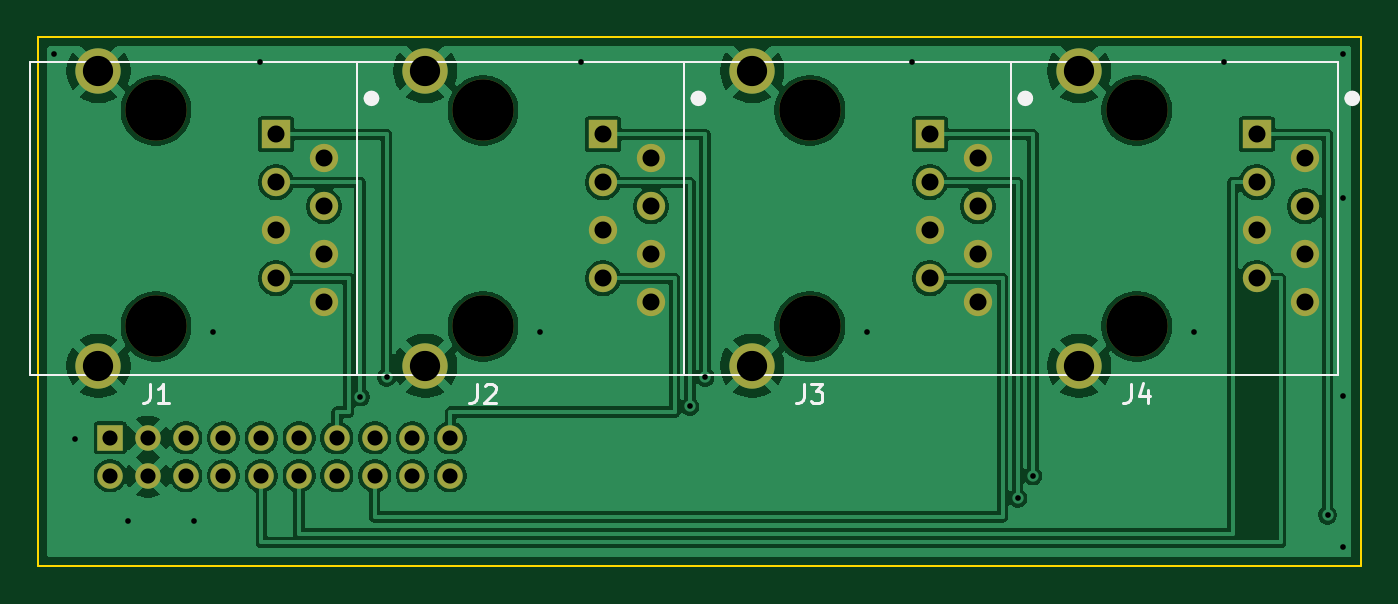
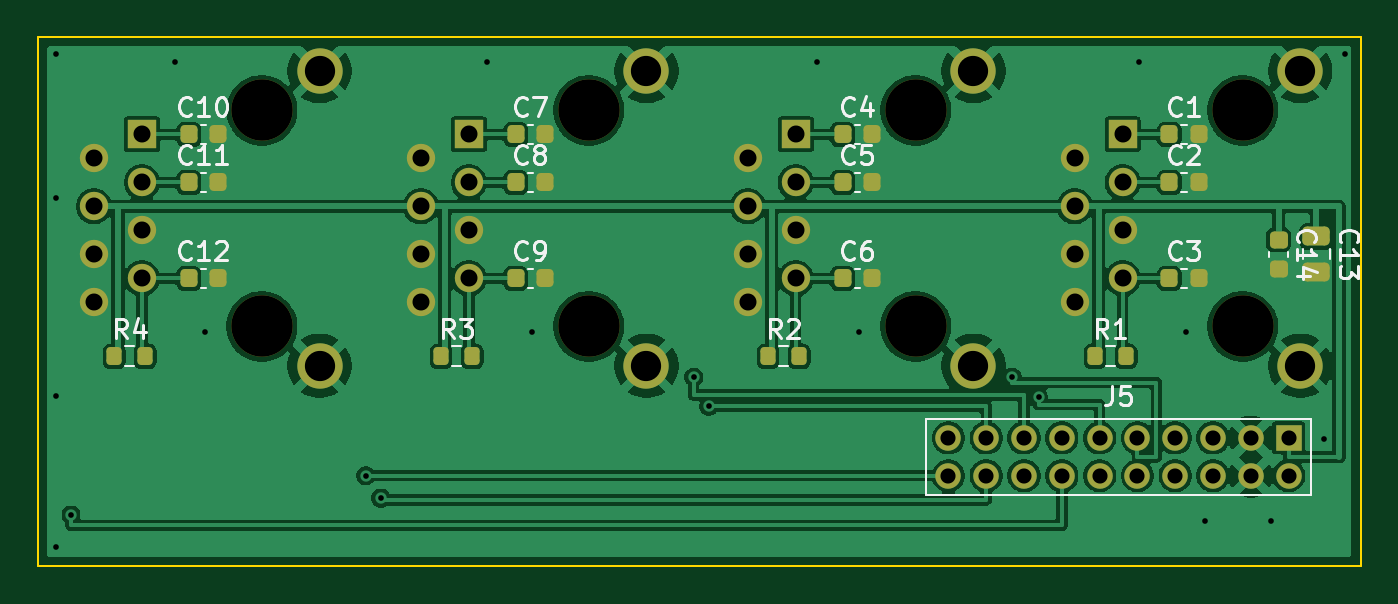
Circuit board: 10 layer files. Board 70.0 x 28.0 mm.
- bottom_copper: controller-board-B_Cu.gbr (113680 bytes)
- bottom_mask: controller-board-B_Mask.gbr (4462 bytes)
- paste: controller-board-B_Paste.gbr (2618 bytes)
- bottom_silk: controller-board-B_Silkscreen.gbr (25325 bytes)
- outline: controller-board-Edge_Cuts.gbr (619 bytes)
- top_copper: controller-board-F_Cu.gbr (91628 bytes)
- top_mask: controller-board-F_Mask.gbr (2305 bytes)
- paste: controller-board-F_Paste.gbr (461 bytes)
- top_silk: controller-board-F_Silkscreen.gbr (4134 bytes)
- drill: controller-board.drl (1682 bytes)

=== bottom_copper: controller-board-B_Cu.gbr (113680 bytes, source omitted) ===
=== bottom_mask: controller-board-B_Mask.gbr ===
%TF.GenerationSoftware,KiCad,Pcbnew,10.0.5*%
%TF.CreationDate,2026-11-19T23:10:34-08:00*%
%TF.ProjectId,controller-board,636f6e74-726f-46c6-9c65-722d626f6172,rev?*%
%TF.SameCoordinates,Original*%
%TF.FileFunction,Soldermask,Bot*%
%TF.FilePolarity,Negative*%
%FSLAX46Y46*%
G04 Gerber Fmt 4.6, Leading zero omitted, Abs format (unit mm)*
G04 Created by KiCad (PCBNEW 10.0.5) date 2026-11-19 23:10:34*
%MOMM*%
%LPD*%
G01*
G04 APERTURE LIST*
G04 Aperture macros list*
%AMRoundRect*
0 Rectangle with rounded corners*
0 $1 Rounding radius*
0 $2 $3 $4 $5 $6 $7 $8 $9 X,Y pos of 4 corners*
0 Add a 4 corners polygon primitive as box body*
4,1,4,$2,$3,$4,$5,$6,$7,$8,$9,$2,$3,0*
0 Add four circle primitives for the rounded corners*
1,1,$1+$1,$2,$3*
1,1,$1+$1,$4,$5*
1,1,$1+$1,$6,$7*
1,1,$1+$1,$8,$9*
0 Add four rect primitives between the rounded corners*
20,1,$1+$1,$2,$3,$4,$5,0*
20,1,$1+$1,$4,$5,$6,$7,0*
20,1,$1+$1,$6,$7,$8,$9,0*
20,1,$1+$1,$8,$9,$2,$3,0*%
G04 Aperture macros list end*
%ADD10C,3.250000*%
%ADD11R,1.500000X1.500000*%
%ADD12C,1.500000*%
%ADD13C,2.400000*%
%ADD14RoundRect,0.225000X0.225000X0.250000X-0.225000X0.250000X-0.225000X-0.250000X0.225000X-0.250000X0*%
%ADD15RoundRect,0.200000X0.200000X0.275000X-0.200000X0.275000X-0.200000X-0.275000X0.200000X-0.275000X0*%
%ADD16RoundRect,0.225000X-0.250000X0.225000X-0.250000X-0.225000X0.250000X-0.225000X0.250000X0.225000X0*%
%ADD17R,1.350000X1.350000*%
%ADD18C,1.350000*%
%ADD19RoundRect,0.250000X-0.475000X0.250000X-0.475000X-0.250000X0.475000X-0.250000X0.475000X0.250000X0*%
G04 APERTURE END LIST*
D10*
%TO.C,J2*%
X23550000Y24115000D03*
X23550000Y12685000D03*
D11*
X29900000Y22845000D03*
D12*
X32440000Y21575000D03*
X29900000Y20305000D03*
X32440000Y19035000D03*
X29900000Y17765000D03*
X32440000Y16495000D03*
X29900000Y15225000D03*
X32440000Y13955000D03*
D13*
X20500000Y26200000D03*
X20500000Y10600000D03*
%TD*%
D10*
%TO.C,J3*%
X40850000Y24115000D03*
X40850000Y12685000D03*
D11*
X47200000Y22845000D03*
D12*
X49740000Y21575000D03*
X47200000Y20305000D03*
X49740000Y19035000D03*
X47200000Y17765000D03*
X49740000Y16495000D03*
X47200000Y15225000D03*
X49740000Y13955000D03*
D13*
X37800000Y26200000D03*
X37800000Y10600000D03*
%TD*%
D10*
%TO.C,J1*%
X6250000Y24115000D03*
X6250000Y12685000D03*
D11*
X12600000Y22845000D03*
D12*
X15140000Y21575000D03*
X12600000Y20305000D03*
X15140000Y19035000D03*
X12600000Y17765000D03*
X15140000Y16495000D03*
X12600000Y15225000D03*
X15140000Y13955000D03*
D13*
X3200000Y26200000D03*
X3200000Y10600000D03*
%TD*%
D10*
%TO.C,J4*%
X58150000Y24115000D03*
X58150000Y12685000D03*
D11*
X64500000Y22845000D03*
D12*
X67040000Y21575000D03*
X64500000Y20305000D03*
X67040000Y19035000D03*
X64500000Y17765000D03*
X67040000Y16495000D03*
X64500000Y15225000D03*
X67040000Y13955000D03*
D13*
X55100000Y26200000D03*
X55100000Y10600000D03*
%TD*%
D14*
%TO.C,C2*%
X10125000Y20305000D03*
X8575000Y20305000D03*
%TD*%
D15*
%TO.C,R3*%
X48665000Y11100000D03*
X47015000Y11100000D03*
%TD*%
D14*
%TO.C,C7*%
X44725000Y22845000D03*
X43175000Y22845000D03*
%TD*%
D15*
%TO.C,R1*%
X14065000Y11100000D03*
X12415000Y11100000D03*
%TD*%
D14*
%TO.C,C6*%
X27425000Y15225000D03*
X25875000Y15225000D03*
%TD*%
D15*
%TO.C,R2*%
X31364999Y11100000D03*
X29714999Y11100000D03*
%TD*%
D14*
%TO.C,C11*%
X62025000Y20305000D03*
X60475000Y20305000D03*
%TD*%
%TO.C,C4*%
X27425000Y22845000D03*
X25875000Y22845000D03*
%TD*%
%TO.C,C5*%
X27425000Y20305000D03*
X25875000Y20305000D03*
%TD*%
D15*
%TO.C,R4*%
X65965000Y11100000D03*
X64315000Y11100000D03*
%TD*%
D14*
%TO.C,C8*%
X44725000Y20305000D03*
X43175000Y20305000D03*
%TD*%
%TO.C,C9*%
X44725000Y15225000D03*
X43175000Y15225000D03*
%TD*%
%TO.C,C12*%
X62025000Y15225000D03*
X60475000Y15225000D03*
%TD*%
%TO.C,C10*%
X62025000Y22845000D03*
X60475000Y22845000D03*
%TD*%
D16*
%TO.C,C14*%
X4350000Y17275000D03*
X4350000Y15725000D03*
%TD*%
D17*
%TO.C,J5*%
X3820000Y6780000D03*
D18*
X3820000Y4780000D03*
X5820000Y6780000D03*
X5820000Y4780000D03*
X7820000Y6780000D03*
X7820000Y4780000D03*
X9820000Y6780000D03*
X9820000Y4780000D03*
X11820000Y6780000D03*
X11820000Y4780000D03*
X13820000Y6780000D03*
X13820000Y4780000D03*
X15820000Y6780000D03*
X15820000Y4780000D03*
X17820000Y6780000D03*
X17820000Y4780000D03*
X19820000Y6780000D03*
X19820000Y4780000D03*
X21820000Y6780000D03*
X21820000Y4780000D03*
%TD*%
D19*
%TO.C,C13*%
X2350000Y17450000D03*
X2350000Y15550000D03*
%TD*%
D14*
%TO.C,C1*%
X10125000Y22845000D03*
X8575000Y22845000D03*
%TD*%
%TO.C,C3*%
X10125000Y15225000D03*
X8575000Y15225000D03*
%TD*%
M02*

=== paste: controller-board-B_Paste.gbr (2618 bytes, source withheld) ===
=== bottom_silk: controller-board-B_Silkscreen.gbr (25325 bytes, source omitted) ===
=== outline: controller-board-Edge_Cuts.gbr ===
%TF.GenerationSoftware,KiCad,Pcbnew,10.0.5*%
%TF.CreationDate,2026-11-19T23:10:34-08:00*%
%TF.ProjectId,controller-board,636f6e74-726f-46c6-9c65-722d626f6172,rev?*%
%TF.SameCoordinates,Original*%
%TF.FileFunction,Profile,NP*%
%FSLAX46Y46*%
G04 Gerber Fmt 4.6, Leading zero omitted, Abs format (unit mm)*
G04 Created by KiCad (PCBNEW 10.0.5) date 2026-11-19 23:10:34*
%MOMM*%
%LPD*%
G01*
G04 APERTURE LIST*
%TA.AperFunction,Profile*%
%ADD10C,0.100000*%
%TD*%
G04 APERTURE END LIST*
D10*
X0Y28000000D02*
X70000000Y28000000D01*
X0Y0D02*
X0Y28000000D01*
X70000000Y28000000D02*
X70000000Y0D01*
X70000000Y0D02*
X0Y0D01*
M02*

=== top_copper: controller-board-F_Cu.gbr (91628 bytes, source omitted) ===
=== top_mask: controller-board-F_Mask.gbr ===
%TF.GenerationSoftware,KiCad,Pcbnew,10.0.5*%
%TF.CreationDate,2026-11-19T23:10:34-08:00*%
%TF.ProjectId,controller-board,636f6e74-726f-46c6-9c65-722d626f6172,rev?*%
%TF.SameCoordinates,Original*%
%TF.FileFunction,Soldermask,Top*%
%TF.FilePolarity,Negative*%
%FSLAX46Y46*%
G04 Gerber Fmt 4.6, Leading zero omitted, Abs format (unit mm)*
G04 Created by KiCad (PCBNEW 10.0.5) date 2026-11-19 23:10:34*
%MOMM*%
%LPD*%
G01*
G04 APERTURE LIST*
%ADD10C,3.250000*%
%ADD11R,1.500000X1.500000*%
%ADD12C,1.500000*%
%ADD13C,2.400000*%
%ADD14R,1.350000X1.350000*%
%ADD15C,1.350000*%
G04 APERTURE END LIST*
D10*
%TO.C,J2*%
X23550000Y24115000D03*
X23550000Y12685000D03*
D11*
X29900000Y22845000D03*
D12*
X32440000Y21575000D03*
X29900000Y20305000D03*
X32440000Y19035000D03*
X29900000Y17765000D03*
X32440000Y16495000D03*
X29900000Y15225000D03*
X32440000Y13955000D03*
D13*
X20500000Y26200000D03*
X20500000Y10600000D03*
%TD*%
D10*
%TO.C,J3*%
X40850000Y24115000D03*
X40850000Y12685000D03*
D11*
X47200000Y22845000D03*
D12*
X49740000Y21575000D03*
X47200000Y20305000D03*
X49740000Y19035000D03*
X47200000Y17765000D03*
X49740000Y16495000D03*
X47200000Y15225000D03*
X49740000Y13955000D03*
D13*
X37800000Y26200000D03*
X37800000Y10600000D03*
%TD*%
D10*
%TO.C,J1*%
X6250000Y24115000D03*
X6250000Y12685000D03*
D11*
X12600000Y22845000D03*
D12*
X15140000Y21575000D03*
X12600000Y20305000D03*
X15140000Y19035000D03*
X12600000Y17765000D03*
X15140000Y16495000D03*
X12600000Y15225000D03*
X15140000Y13955000D03*
D13*
X3200000Y26200000D03*
X3200000Y10600000D03*
%TD*%
D10*
%TO.C,J4*%
X58150000Y24115000D03*
X58150000Y12685000D03*
D11*
X64500000Y22845000D03*
D12*
X67040000Y21575000D03*
X64500000Y20305000D03*
X67040000Y19035000D03*
X64500000Y17765000D03*
X67040000Y16495000D03*
X64500000Y15225000D03*
X67040000Y13955000D03*
D13*
X55100000Y26200000D03*
X55100000Y10600000D03*
%TD*%
D14*
%TO.C,J5*%
X3820000Y6780000D03*
D15*
X3820000Y4780000D03*
X5820000Y6780000D03*
X5820000Y4780000D03*
X7820000Y6780000D03*
X7820000Y4780000D03*
X9820000Y6780000D03*
X9820000Y4780000D03*
X11820000Y6780000D03*
X11820000Y4780000D03*
X13820000Y6780000D03*
X13820000Y4780000D03*
X15820000Y6780000D03*
X15820000Y4780000D03*
X17820000Y6780000D03*
X17820000Y4780000D03*
X19820000Y6780000D03*
X19820000Y4780000D03*
X21820000Y6780000D03*
X21820000Y4780000D03*
%TD*%
M02*

=== paste: controller-board-F_Paste.gbr ===
%TF.GenerationSoftware,KiCad,Pcbnew,10.0.5*%
%TF.CreationDate,2026-11-19T23:10:34-08:00*%
%TF.ProjectId,controller-board,636f6e74-726f-46c6-9c65-722d626f6172,rev?*%
%TF.SameCoordinates,Original*%
%TF.FileFunction,Paste,Top*%
%TF.FilePolarity,Positive*%
%FSLAX46Y46*%
G04 Gerber Fmt 4.6, Leading zero omitted, Abs format (unit mm)*
G04 Created by KiCad (PCBNEW 10.0.5) date 2026-11-19 23:10:34*
%MOMM*%
%LPD*%
G01*
G04 APERTURE LIST*
G04 APERTURE END LIST*
M02*

=== top_silk: controller-board-F_Silkscreen.gbr ===
%TF.GenerationSoftware,KiCad,Pcbnew,10.0.5*%
%TF.CreationDate,2026-11-19T23:10:34-08:00*%
%TF.ProjectId,controller-board,636f6e74-726f-46c6-9c65-722d626f6172,rev?*%
%TF.SameCoordinates,Original*%
%TF.FileFunction,Legend,Top*%
%TF.FilePolarity,Positive*%
%FSLAX46Y46*%
G04 Gerber Fmt 4.6, Leading zero omitted, Abs format (unit mm)*
G04 Created by KiCad (PCBNEW 10.0.5) date 2026-11-19 23:10:34*
%MOMM*%
%LPD*%
G01*
G04 APERTURE LIST*
%ADD10C,0.150000*%
%ADD11C,0.120000*%
%ADD12C,0.400000*%
G04 APERTURE END LIST*
D10*
X23216666Y9645181D02*
X23216666Y8930896D01*
X23216666Y8930896D02*
X23169047Y8788039D01*
X23169047Y8788039D02*
X23073809Y8692800D01*
X23073809Y8692800D02*
X22930952Y8645181D01*
X22930952Y8645181D02*
X22835714Y8645181D01*
X23645238Y9549943D02*
X23692857Y9597562D01*
X23692857Y9597562D02*
X23788095Y9645181D01*
X23788095Y9645181D02*
X24026190Y9645181D01*
X24026190Y9645181D02*
X24121428Y9597562D01*
X24121428Y9597562D02*
X24169047Y9549943D01*
X24169047Y9549943D02*
X24216666Y9454705D01*
X24216666Y9454705D02*
X24216666Y9359467D01*
X24216666Y9359467D02*
X24169047Y9216610D01*
X24169047Y9216610D02*
X23597619Y8645181D01*
X23597619Y8645181D02*
X24216666Y8645181D01*
X40516666Y9645181D02*
X40516666Y8930896D01*
X40516666Y8930896D02*
X40469047Y8788039D01*
X40469047Y8788039D02*
X40373809Y8692800D01*
X40373809Y8692800D02*
X40230952Y8645181D01*
X40230952Y8645181D02*
X40135714Y8645181D01*
X40897619Y9645181D02*
X41516666Y9645181D01*
X41516666Y9645181D02*
X41183333Y9264229D01*
X41183333Y9264229D02*
X41326190Y9264229D01*
X41326190Y9264229D02*
X41421428Y9216610D01*
X41421428Y9216610D02*
X41469047Y9168991D01*
X41469047Y9168991D02*
X41516666Y9073753D01*
X41516666Y9073753D02*
X41516666Y8835658D01*
X41516666Y8835658D02*
X41469047Y8740420D01*
X41469047Y8740420D02*
X41421428Y8692800D01*
X41421428Y8692800D02*
X41326190Y8645181D01*
X41326190Y8645181D02*
X41040476Y8645181D01*
X41040476Y8645181D02*
X40945238Y8692800D01*
X40945238Y8692800D02*
X40897619Y8740420D01*
X5916666Y9645181D02*
X5916666Y8930896D01*
X5916666Y8930896D02*
X5869047Y8788039D01*
X5869047Y8788039D02*
X5773809Y8692800D01*
X5773809Y8692800D02*
X5630952Y8645181D01*
X5630952Y8645181D02*
X5535714Y8645181D01*
X6916666Y8645181D02*
X6345238Y8645181D01*
X6630952Y8645181D02*
X6630952Y9645181D01*
X6630952Y9645181D02*
X6535714Y9502324D01*
X6535714Y9502324D02*
X6440476Y9407086D01*
X6440476Y9407086D02*
X6345238Y9359467D01*
X57816666Y9645181D02*
X57816666Y8930896D01*
X57816666Y8930896D02*
X57769047Y8788039D01*
X57769047Y8788039D02*
X57673809Y8692800D01*
X57673809Y8692800D02*
X57530952Y8645181D01*
X57530952Y8645181D02*
X57435714Y8645181D01*
X58721428Y9311848D02*
X58721428Y8645181D01*
X58483333Y9692800D02*
X58245238Y8978515D01*
X58245238Y8978515D02*
X58864285Y8978515D01*
%TO.C,J2*%
D11*
X16900000Y26700000D02*
X16900000Y10100000D01*
X34200000Y26700000D02*
X16900000Y26700000D01*
X34200000Y26700000D02*
X34200000Y10100000D01*
X34200000Y10100000D02*
X16900000Y10100000D01*
D12*
X35150000Y24750000D02*
G75*
G02*
X34750000Y24750000I-200000J0D01*
G01*
X34750000Y24750000D02*
G75*
G02*
X35150000Y24750000I200000J0D01*
G01*
%TO.C,J3*%
D11*
X34200000Y26700000D02*
X34200000Y10100000D01*
X51500000Y26700000D02*
X34200000Y26700000D01*
X51500000Y26700000D02*
X51500000Y10100000D01*
X51500000Y10100000D02*
X34200000Y10100000D01*
D12*
X52450000Y24750000D02*
G75*
G02*
X52050000Y24750000I-200000J0D01*
G01*
X52050000Y24750000D02*
G75*
G02*
X52450000Y24750000I200000J0D01*
G01*
%TO.C,J1*%
D11*
X-400000Y26700000D02*
X-400000Y10100000D01*
X16900000Y26700000D02*
X-400000Y26700000D01*
X16900000Y26700000D02*
X16900000Y10100000D01*
X16900000Y10100000D02*
X-400000Y10100000D01*
D12*
X17850000Y24750000D02*
G75*
G02*
X17450000Y24750000I-200000J0D01*
G01*
X17450000Y24750000D02*
G75*
G02*
X17850000Y24750000I200000J0D01*
G01*
%TO.C,J4*%
D11*
X51500000Y26700000D02*
X51500000Y10100000D01*
X68800000Y26700000D02*
X51500000Y26700000D01*
X68800000Y26700000D02*
X68800000Y10100000D01*
X68800000Y10100000D02*
X51500000Y10100000D01*
D12*
X69750000Y24750000D02*
G75*
G02*
X69350000Y24750000I-200000J0D01*
G01*
X69350000Y24750000D02*
G75*
G02*
X69750000Y24750000I200000J0D01*
G01*
%TD*%
M02*

=== drill: controller-board.drl ===
M48
; DRILL file KiCad 10.0.5 date 2026-11-19T23:10:34
; FORMAT={-:-/ absolute / metric / decimal}
; #@! TF.CreationDate,2026-11-19T23:10:34-08:00
; #@! TF.GenerationSoftware,Kicad,Pcbnew,10.0.5
; #@! TF.FileFunction,MixedPlating,1,2
FMAT,2
METRIC
; #@! TA.AperFunction,Plated,PTH,ViaDrill
T1C0.300
; #@! TA.AperFunction,Plated,PTH,ComponentDrill
T2C0.800
; #@! TA.AperFunction,Plated,PTH,ComponentDrill
T3C0.900
; #@! TA.AperFunction,Plated,PTH,ComponentDrill
T4C1.600
; #@! TA.AperFunction,NonPlated,NPTH,ComponentDrill
T5C3.250
%
G90
G05
T1
X0.85Y27.1
X1.95Y6.7
X4.75Y2.4
X8.25Y2.4
X9.25Y12.4
X11.75Y26.7
X17.05Y8.95
X18.45Y10.0
X26.55Y12.4
X28.75Y26.7
X34.5Y8.45
X35.3Y10.0
X43.85Y12.4
X46.25Y26.7
X51.85Y3.6
X52.65Y4.78
X61.15Y12.4
X62.75Y26.7
X68.25Y2.7
X69.05Y27.1
X69.05Y19.5
X69.05Y9.0
X69.05Y1.0
T2
X3.82Y6.78
X3.82Y4.78
X5.82Y6.78
X5.82Y4.78
X7.82Y6.78
X7.82Y4.78
X9.82Y6.78
X9.82Y4.78
X11.82Y6.78
X11.82Y4.78
X13.82Y6.78
X13.82Y4.78
X15.82Y6.78
X15.82Y4.78
X17.82Y6.78
X17.82Y4.78
X19.82Y6.78
X19.82Y4.78
X21.82Y6.78
X21.82Y4.78
T3
X12.6Y22.845
X12.6Y20.305
X12.6Y17.765
X12.6Y15.225
X15.14Y21.575
X15.14Y19.035
X15.14Y16.495
X15.14Y13.955
X29.9Y22.845
X29.9Y20.305
X29.9Y17.765
X29.9Y15.225
X32.44Y21.575
X32.44Y19.035
X32.44Y16.495
X32.44Y13.955
X47.2Y22.845
X47.2Y20.305
X47.2Y17.765
X47.2Y15.225
X49.74Y21.575
X49.74Y19.035
X49.74Y16.495
X49.74Y13.955
X64.5Y22.845
X64.5Y20.305
X64.5Y17.765
X64.5Y15.225
X67.04Y21.575
X67.04Y19.035
X67.04Y16.495
X67.04Y13.955
T4
X3.2Y26.2
X3.2Y10.6
X20.5Y26.2
X20.5Y10.6
X37.8Y26.2
X37.8Y10.6
X55.1Y26.2
X55.1Y10.6
T5
X6.25Y24.115
X6.25Y12.685
X23.55Y24.115
X23.55Y12.685
X40.85Y24.115
X40.85Y12.685
X58.15Y24.115
X58.15Y12.685
M30
